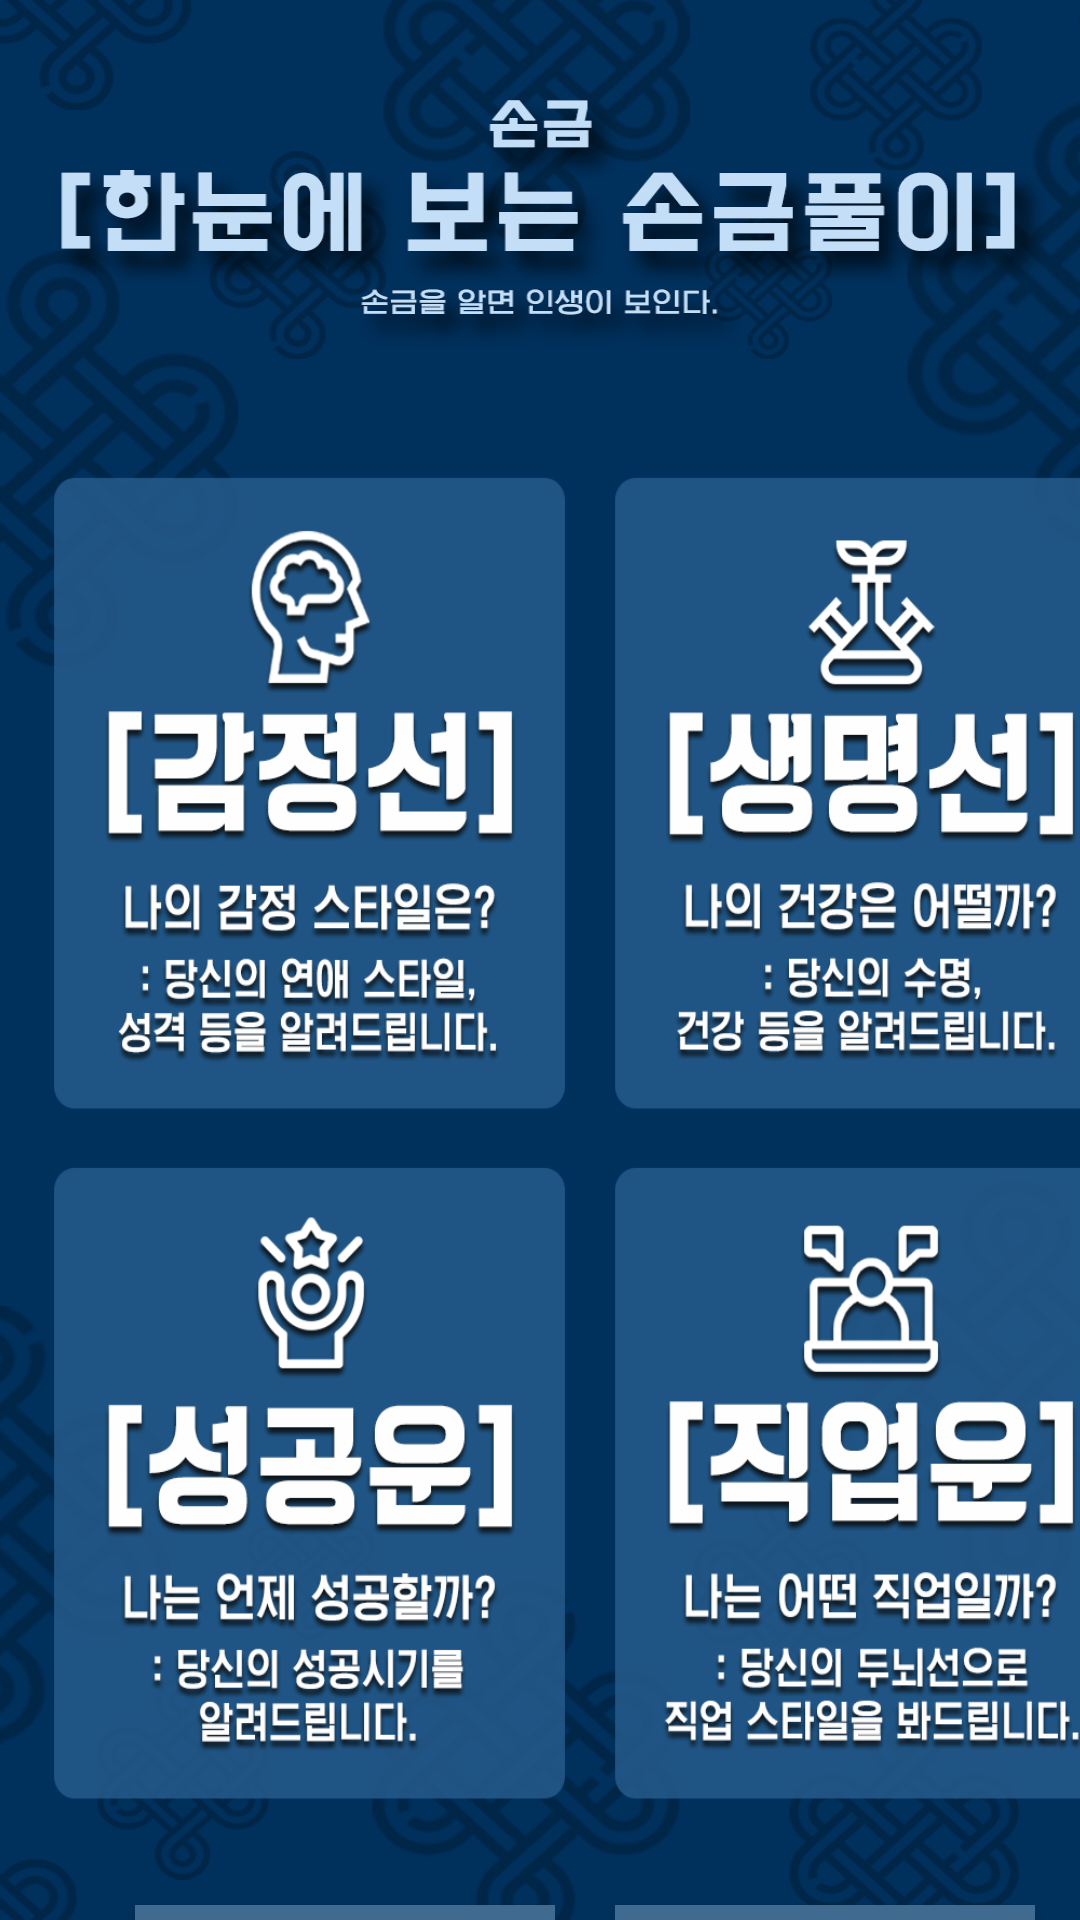

Android layout source for this screen:
<!-- AndroidManifest.xml: application theme Theme.HelloFortune.NoActionBar -->
<!-- res/layout/activity_hand.xml -->
<?xml version="1.0" encoding="utf-8"?>
<androidx.constraintlayout.widget.ConstraintLayout xmlns:android="http://schemas.android.com/apk/res/android"
    android:layout_width="match_parent"
    android:layout_height="match_parent"
    android:orientation="vertical" >

    <ImageView
        android:layout_width="match_parent"
        android:layout_height="match_parent"
        android:layout_gravity="center"
        android:background="@drawable/handback" />

    <LinearLayout
        android:layout_width="match_parent"
        android:layout_height="match_parent" >

        <Button
            android:id="@+id/feeling"
            android:layout_width="180dp"
            android:layout_height="220dp"
            android:layout_marginTop="155dp"
            android:layout_marginLeft="13dp"
            android:background="@drawable/feeling"/>

        <Button
            android:id="@+id/heart"
            android:layout_width="180dp"
            android:layout_height="220dp"
            android:layout_marginTop="155dp"
            android:layout_marginLeft="7dp"
            android:background="@drawable/heart"/>

    </LinearLayout>

    <LinearLayout
        android:layout_width="match_parent"
        android:layout_height="match_parent" >

        <Button
            android:id="@+id/win"
            android:layout_width="180dp"
            android:layout_height="220dp"
            android:layout_marginTop="385dp"
            android:layout_marginLeft="13dp"
            android:background="@drawable/win"/>

        <Button
            android:id="@+id/job"
            android:layout_width="180dp"
            android:layout_height="220dp"
            android:layout_marginTop="385dp"
            android:layout_marginLeft="7dp"
            android:background="@drawable/job"/>

    </LinearLayout>

    <LinearLayout
        android:layout_width="match_parent"
        android:layout_height="match_parent">

        <Button
            android:id="@+id/btn_backdata"
            android:layout_width="140dp"
            android:layout_height="45dp"
            android:layout_marginTop="635dp"
            android:layout_marginLeft="45dp"
            android:text="다른 손금 보기"
            android:textColor="#ffffff"
            android:textSize="17dp"
            android:textStyle="bold"
            android:background="#416a90"
            android:fontFamily="@font/a1"/>
    </LinearLayout>

    <LinearLayout
        android:layout_width="match_parent"
        android:layout_height="match_parent">

        <Button
            android:id="@+id/btn_backmenu"
            android:layout_width="140dp"
            android:layout_height="45dp"
            android:layout_marginTop="635dp"
            android:layout_marginLeft="205dp"
            android:text="메뉴로 돌아가기"
            android:textColor="#ffffff"
            android:textSize="17dp"
            android:textStyle="bold"
            android:background="#416a90"
            android:fontFamily="@font/a1"/>
    </LinearLayout>

    <LinearLayout
        android:layout_width="match_parent"
        android:layout_height="match_parent">

        <ImageView
            android:id="@+id/handdata"
            android:layout_width="380dp"
            android:layout_height="500dp"
            android:layout_marginTop="130dp"
            android:layout_marginLeft="5dp" />
    </LinearLayout>

</androidx.constraintlayout.widget.ConstraintLayout>
<!-- resources referenced by this layout -->
<resources>
  <!-- drawable feeling: png bitmap (drawable, 93322 bytes) -->
  <!-- drawable handback: jpg bitmap (drawable, 354622 bytes) -->
  <!-- drawable heart: png bitmap (drawable, 83555 bytes) -->
  <!-- drawable job: png bitmap (drawable, 85788 bytes) -->
  <!-- drawable win: png bitmap (drawable, 84702 bytes) -->
  <style name="Theme.HelloFortune.NoActionBar">
          <item name="windowActionBar">false</item>
          <item name="windowNoTitle">true</item>
      </style>
</resources>
